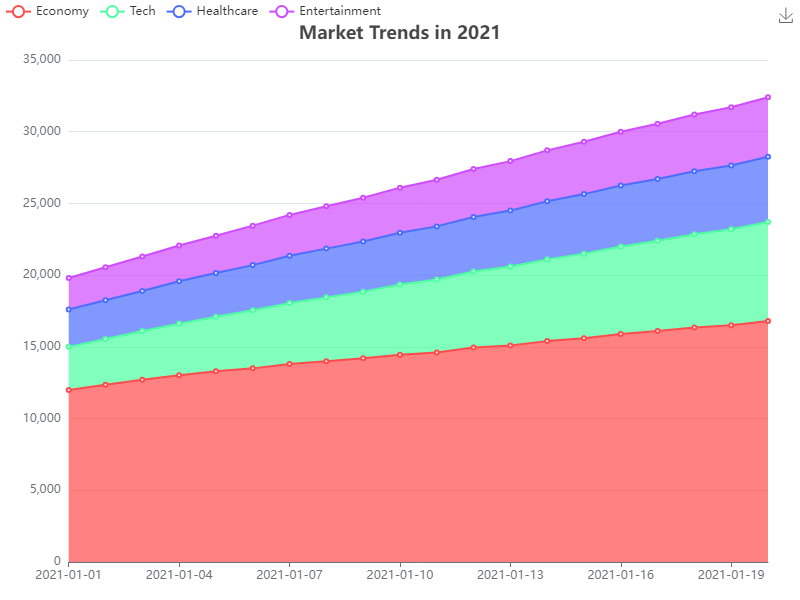

The file beside this chart, header and first rows:
Date, Economy, Tech, Healthcare, Entertainment
2021-01-01, 12000, 3000, 2600, 2200
2021-01-02, 12350, 3200, 2700, 2300
2021-01-03, 12700, 3400, 2800, 2400
2021-01-04, 13020, 3600, 2950, 2500
2021-01-05, 13300, 3800, 3050, 2600
2021-01-06, 13500, 4050, 3150, 2750
2021-01-07, 13800, 4250, 3300, 2850
2021-01-08, 14000, 4450, 3400, 2950
2021-01-09, 14200, 4650, 3500, 3050
2021-01-10, 14450, 4900, 3600, 3150
2021-01-11, 14600, 5100, 3700, 3250
2021-01-12, 14950, 5300, 3800, 3350
2021-01-13, 15100, 5500, 3900, 3450
2021-01-14, 15400, 5700, 4050, 3550
2021-01-15, 15600, 5900, 4150, 3650
2021-01-16, 15900, 6100, 4250, 3750
2021-01-17, 16100, 6300, 4300, 3850
2021-01-18, 16350, 6500, 4400, 3950
2021-01-19, 16500, 6700, 4450, 4050
2021-01-20, 16800, 6900, 4550, 4150
